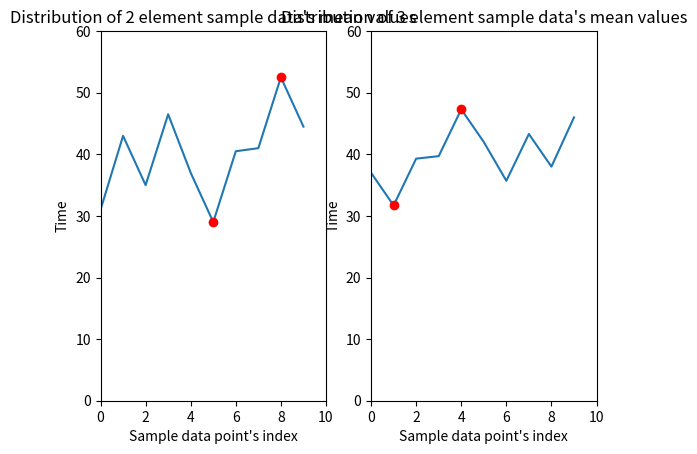

Reproduce this figure in Python.
# conda activate py36gputorch100 && \
# cd /mnt/1T-5e7/mycodehtml/statistics_analysis/Statistical_analysis/KyungSubNoh_py/002_Population_and_sample/003_Distribution_of_sample_data_and_Central_limit_theorem && \
# rm e.l && python main.py \
# 2>&1 | tee -a e.l && code e.l

# ================================================================================
import random
import itertools
import numpy as np
import matplotlib.pyplot as plt

# ================================================================================
# ./pics/2019_07_15_21:11:19.png

# ./pics/2019_07_15_21:11:53.png

# ================================================================================
def extract_sample_data(src_data,num_of_element):
  l=src_data
  comb = []
  for i in range(len(l)):
    element=list(itertools.combinations(l,i+1))
    # print("element",element)

    if len(element[0])==num_of_element:
      comb.append(element)
    else:
      pass
  return comb

# ================================================================================
def calculate_min_max_vals(src_data,min=False):
  # print("src_data",src_data)
  # [31.0, 43.0, 35.0, 46.5, 37.0, 29.0, 40.5, 41.0, 52.5, 44.5]

  if min==True:
    argmin_val=np.argmin(np.array(src_data))
    # print("argmin_val",argmin_val)
    # 5
    min_val=src_data[argmin_val]
    # print("min_val",min_val)
    return argmin_val,min_val
  
  elif min==False:
    argmax_val=np.argmax(np.array(src_data))
    # print("argmax_val",argmax_val)
    # 5
    max_val=src_data[argmax_val]
    # print("min_val",min_val)
    return argmax_val,max_val

# ================================================================================
time_for_going_to_school=[37,25,49,33,56]

comb_2=extract_sample_data(src_data=time_for_going_to_school,num_of_element=2)
# print("comb_2",comb_2)
# [[(37, 25), (37, 49), (37, 33), (37, 56), (25, 49), (25, 33), (25, 56), (49, 33), (49, 56), (33, 56)]]
# print("comb_2",len(comb_2[0]))
# 10 = 5C2

comb_3=extract_sample_data(src_data=time_for_going_to_school,num_of_element=3)
# print("comb_3",comb_3)
# [[(37, 25, 49), (37, 25, 33), (37, 25, 56), (37, 49, 33), (37, 49, 56), (37, 33, 56), (25, 49, 33), (25, 49, 56), (25, 33, 56), (49, 33, 56)]]
# print("comb_3",len(comb_3[0]))
# 10 = 5C3

# ================================================================================
# ./pics/2019_07_15_21:28:03.png

def calculate_sample_data_mean_value(sample_data):
  sample_data_mean_vals=[]
  for one_sample_data in sample_data[0]:
    # print("one_sample_data",one_sample_data)
    # (37, 25)

    sum_val=np.array(one_sample_data).sum()
    # print("sum_val",sum_val)
    # 62

    avg_val=sum_val/len(one_sample_data)
    # print("avg_val",avg_val)
    # 31.0

    sample_data_mean_vals.append(round(avg_val,1))
  
  # print("sample_data_mean_vals",sample_data_mean_vals)
  
  return sample_data_mean_vals

sample_data_mean_vals_comb_2=calculate_sample_data_mean_value(sample_data=comb_2)
sample_data_mean_vals_comb_3=calculate_sample_data_mean_value(sample_data=comb_3)

# print("sample_data_mean_vals_comb_2",sample_data_mean_vals_comb_2)
# [31.0, 43.0, 35.0, 46.5, 37.0, 29.0, 40.5, 41.0, 52.5, 44.5]

# print("sample_data_mean_vals_comb_3",sample_data_mean_vals_comb_3)
# [37.0, 31.7, 39.3, 39.7, 47.3, 42.0, 35.7, 43.3, 38.0, 46.0]

# ================================================================================
# ./pics/2019_07_15_21:34:56.png

# ================================================================================
fig=plt.figure()

axe1=plt.subplot(1,2,1)

axe1.plot(sample_data_mean_vals_comb_2)

min_val=calculate_min_max_vals(sample_data_mean_vals_comb_2,min=True)
# print("min_val",min_val)
# (1, 43.0)
plt.plot(min_val[0],min_val[1],'ro')
max_val=calculate_min_max_vals(sample_data_mean_vals_comb_2,min=False)
# print("max_val",max_val)
# (4, 37.0)
plt.plot(max_val[0],max_val[1],'ro')
plt.title("Distribution of 2 element sample data's mean values")
plt.xlabel("Sample data point's index")
plt.ylabel("Time")
plt.xlim(0,10)
plt.ylim(0,60)

# ================================================================================
axe1=plt.subplot(1,2,2)

# print("sample_data_mean_vals_comb_3",sample_data_mean_vals_comb_3)
axe1.plot(sample_data_mean_vals_comb_3)

min_val=calculate_min_max_vals(sample_data_mean_vals_comb_3,min=True)
# print("min_val",min_val)
# (1, 43.0)
plt.plot(min_val[0],min_val[1],'ro')
max_val=calculate_min_max_vals(sample_data_mean_vals_comb_3,min=False)
# print("max_val",max_val)
# (4, 37.0)

plt.plot(max_val[0],max_val[1],'ro')
plt.xlabel("Sample data point's index")
plt.ylabel("Time")
plt.xlim(0,10)
plt.ylim(0,60)

plt.title("Distribution of 3 element sample data's mean values")

# ================================================================================
plt.show()
# ./pics/2019_07_16_06:25:37.png

# ================================================================================
# ./pics/2019_07_16_06:26:11.png
